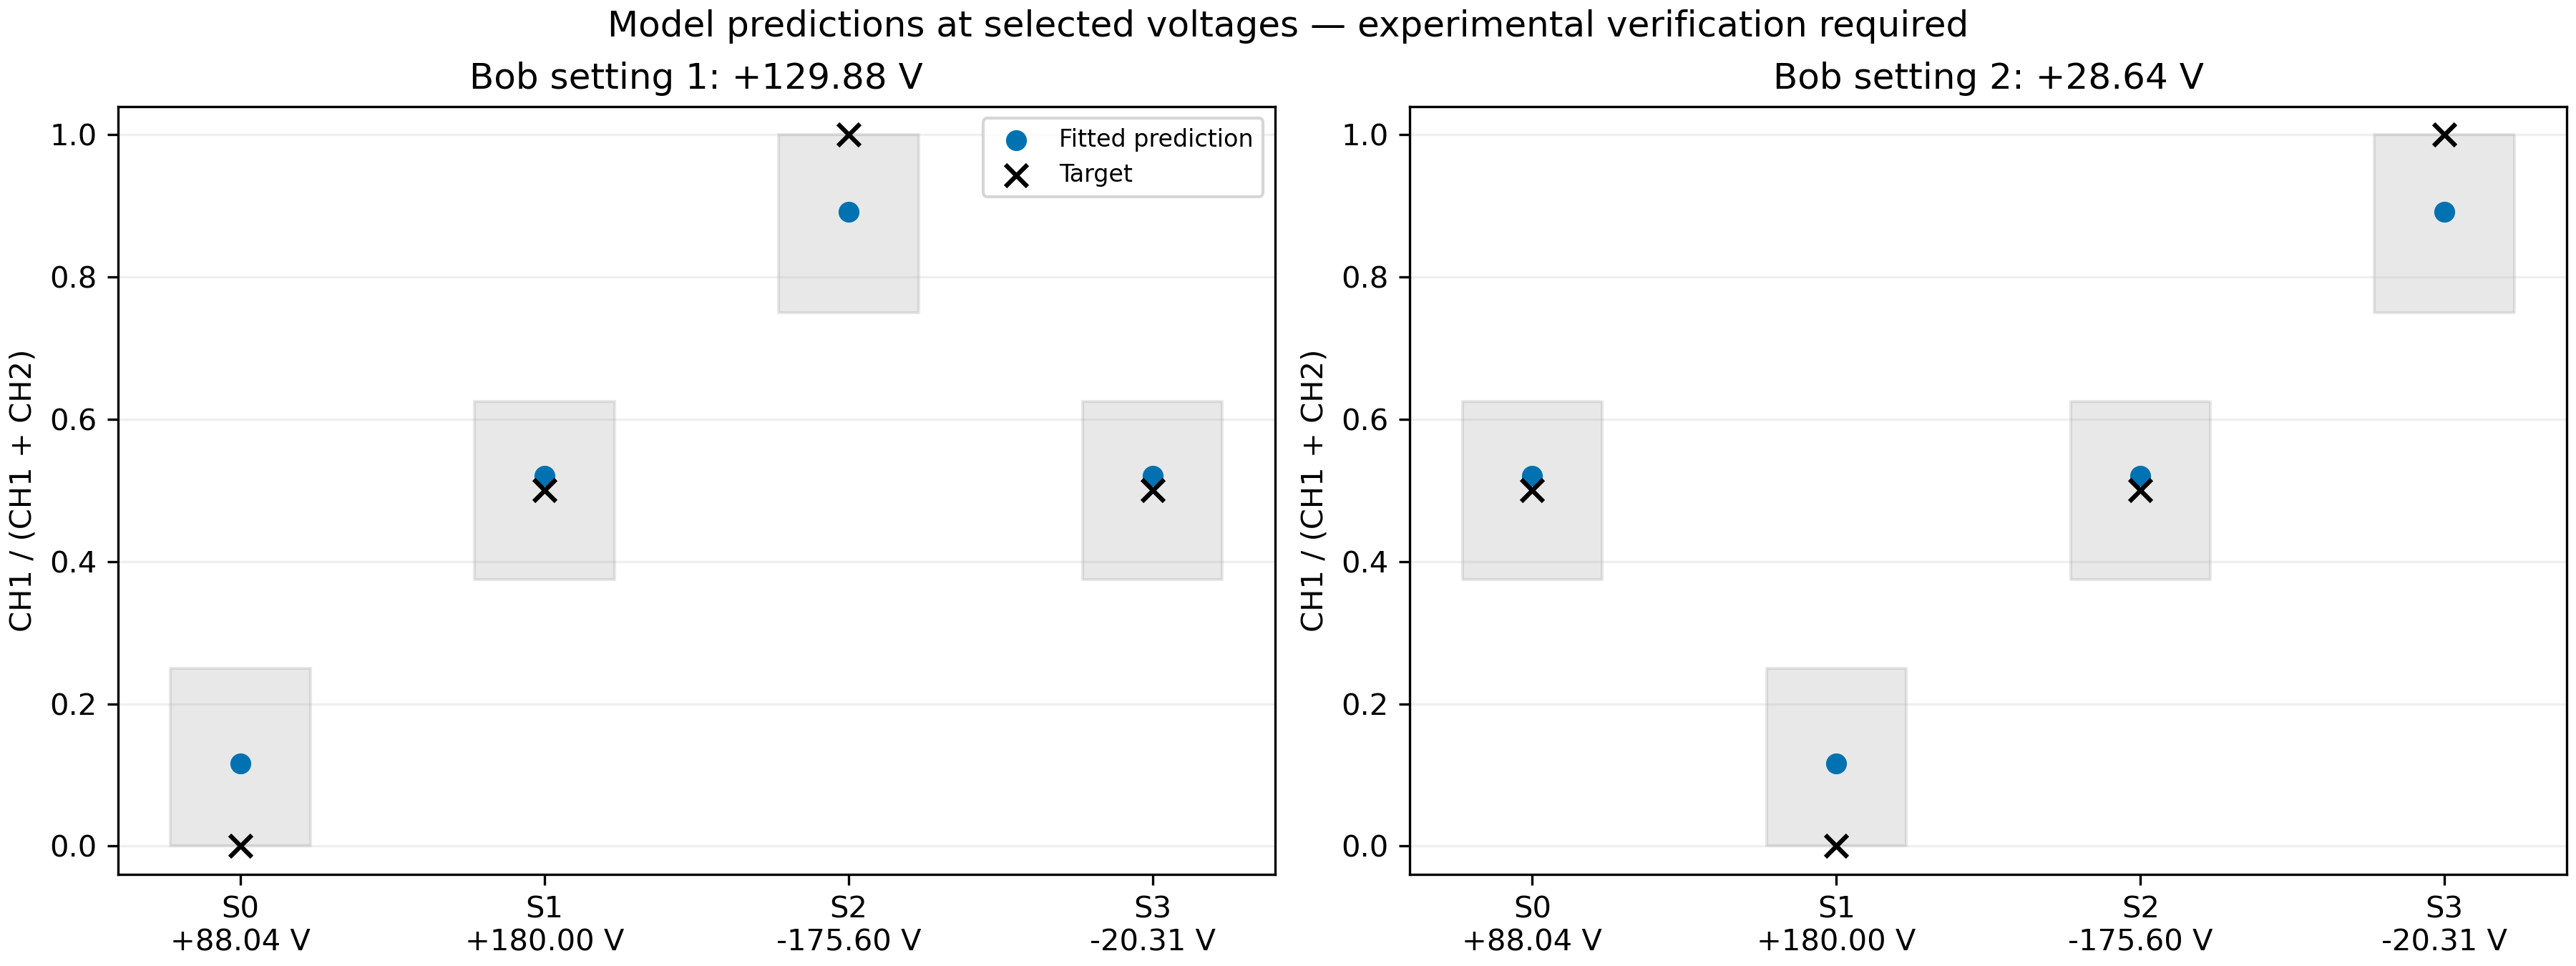

The file beside this chart, header and first rows:
state, bob_setting, alice_v, bob_v, target_ch1, predicted_ch1, absolute_error, predicted_ch1_hz, predicted_ch2_hz, allowed_low, allowed_high, prediction_within_tolerance, measurement_status
S0, 1, 88.04, 129.9, 0.0, 0.1162, 0.1162, 104.1, 792, 0.0, 0.25, True, MODEL PREDICTION; exact voltage pair not…
S0, 2, 88.04, 28.64, 0.5, 0.5206, 0.02058, 583.2, 537, 0.375, 0.625, True, MODEL PREDICTION; exact voltage pair not…
S1, 1, 180.0, 129.9, 0.5, 0.5206, 0.02058, 583.2, 537, 0.375, 0.625, True, MODEL PREDICTION; exact voltage pair not…
S1, 2, 180.0, 28.64, 0.0, 0.1162, 0.1162, 104.1, 792, 0.0, 0.25, True, MODEL PREDICTION; exact voltage pair not…
S2, 1, -175.6, 129.9, 1.0, 0.8916, 0.1084, 1296, 157.6, 0.75, 1.0, True, MODEL PREDICTION; exact voltage pair not…
S2, 2, -175.6, 28.64, 0.5, 0.5206, 0.02058, 583.2, 537, 0.375, 0.625, True, MODEL PREDICTION; exact voltage pair not…
S3, 1, -20.31, 129.9, 0.5, 0.5206, 0.02058, 583.2, 537, 0.375, 0.625, True, MODEL PREDICTION; exact voltage pair not…
S3, 2, -20.31, 28.64, 1.0, 0.8916, 0.1084, 1296, 157.6, 0.75, 1.0, True, MODEL PREDICTION; exact voltage pair not…
